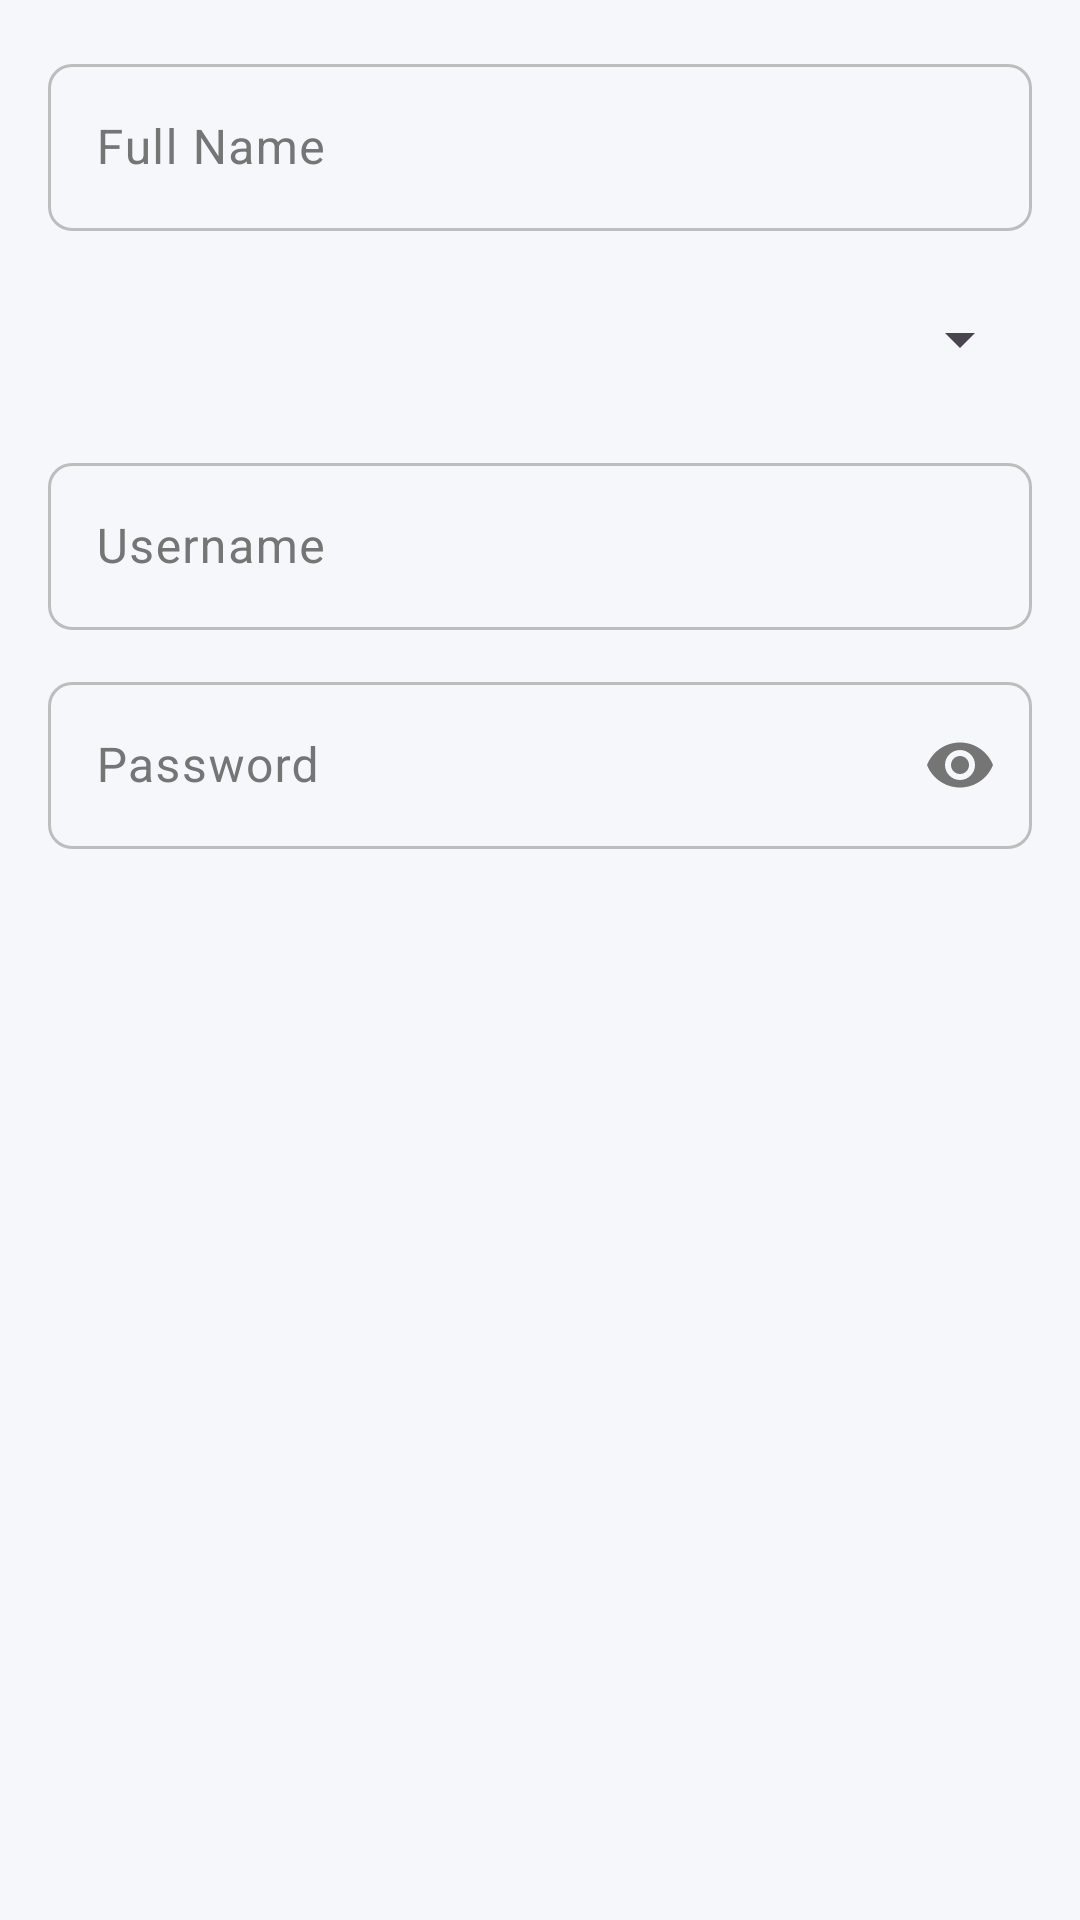

Write the Android layout XML for this screen, with the resource values it uses.
<!-- AndroidManifest.xml: application theme Theme.ProtypeBillingSystem -->
<!-- res/layout/dialog_add_staff.xml -->
<?xml version="1.0" encoding="utf-8"?>
<LinearLayout xmlns:android="http://schemas.android.com/apk/res/android"
    xmlns:app="http://schemas.android.com/apk/res-auto"
    android:layout_width="match_parent"
    android:layout_height="wrap_content"
    android:orientation="vertical"
    android:padding="16dp">

    <com.google.android.material.textfield.TextInputLayout
        android:layout_width="match_parent" android:layout_height="wrap_content"
        android:hint="Full Name" style="@style/App.TextInputLayout">
        <com.google.android.material.textfield.TextInputEditText
            android:id="@+id/et_name" android:layout_width="match_parent"
            android:layout_height="wrap_content" android:inputType="textPersonName|textCapWords"/>
    </com.google.android.material.textfield.TextInputLayout>

    <Spinner android:id="@+id/sp_role" android:layout_width="match_parent"
        android:layout_height="48dp" android:layout_marginTop="12dp"/>

    <com.google.android.material.textfield.TextInputLayout
        android:layout_width="match_parent" android:layout_height="wrap_content"
        android:layout_marginTop="12dp" android:hint="Username" style="@style/App.TextInputLayout">
        <com.google.android.material.textfield.TextInputEditText
            android:id="@+id/et_username" android:layout_width="match_parent"
            android:layout_height="wrap_content" android:inputType="text"/>
    </com.google.android.material.textfield.TextInputLayout>

    <com.google.android.material.textfield.TextInputLayout
        android:layout_width="match_parent" android:layout_height="wrap_content"
        android:layout_marginTop="12dp" android:hint="Password"
        style="@style/App.TextInputLayout" app:endIconMode="password_toggle">
        <com.google.android.material.textfield.TextInputEditText
            android:id="@+id/et_password" android:layout_width="match_parent"
            android:layout_height="wrap_content" android:inputType="textPassword"/>
    </com.google.android.material.textfield.TextInputLayout>

</LinearLayout>
<!-- resources referenced by this layout -->
<resources>
  <style name="App.TextInputLayout" parent="Widget.Material3.TextInputLayout.OutlinedBox">
          <item name="boxCornerRadiusTopStart">8dp</item>
          <item name="boxCornerRadiusTopEnd">8dp</item>
          <item name="boxCornerRadiusBottomStart">8dp</item>
          <item name="boxCornerRadiusBottomEnd">8dp</item>
      </style>
  <style name="Theme.ProtypeBillingSystem" parent="Base.Theme.ProtypeBillingSystem" />
  <style name="Base.Theme.ProtypeBillingSystem" parent="Theme.Material3.DayNight.NoActionBar">
          
          <item name="colorPrimary">@color/md_primary</item>
          <item name="colorOnPrimary">@color/md_on_primary</item>
          <item name="colorPrimaryContainer">@color/md_primary_container</item>
          <item name="colorOnPrimaryContainer">@color/md_on_primary_container</item>
          <item name="colorSecondary">@color/md_secondary</item>
          <item name="colorOnSecondary">@color/md_on_secondary</item>
          <item name="colorSecondaryContainer">@color/md_secondary_container</item>
          <item name="colorOnSecondaryContainer">@color/md_on_secondary_container</item>
          <item name="colorError">@color/md_error</item>
          <item name="colorOnError">@color/md_on_error</item>
          <item name="colorErrorContainer">@color/md_error_container</item>
          <item name="android:colorBackground">@color/md_background</item>
          <item name="colorSurface">@color/md_surface</item>
          <item name="colorSurfaceVariant">@color/md_surface_variant</item>
          <item name="colorOnSurface">@color/md_on_surface</item>
          <item name="colorOnSurfaceVariant">@color/md_on_surface_variant</item>
          <item name="colorOutline">@color/md_outline</item>
          <item name="android:windowBackground">@color/md_background</item>
      </style>
  <color name="md_primary">#1565C0</color>
  <color name="md_on_primary">#FFFFFF</color>
  <color name="md_primary_container">#D3E4FF</color>
  <color name="md_on_primary_container">#001C3B</color>
  <color name="md_secondary">#2E7D32</color>
  <color name="md_on_secondary">#FFFFFF</color>
  <color name="md_secondary_container">#B7F0B1</color>
  <color name="md_on_secondary_container">#002204</color>
  <color name="md_error">#C62828</color>
  <color name="md_on_error">#FFFFFF</color>
  <color name="md_error_container">#FFEBEE</color>
  <color name="md_background">#F5F7FA</color>
  <color name="md_surface">#FFFFFF</color>
  <color name="md_surface_variant">#E3EAF4</color>
  <color name="md_on_surface">#212121</color>
  <color name="md_on_surface_variant">#757575</color>
  <color name="md_outline">#BDBDBD</color>
</resources>
